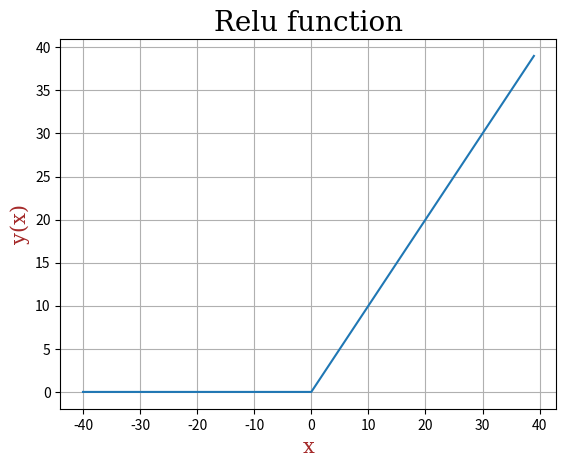

Write the Python code that produced this figure.
import numpy as np
import matplotlib.pyplot as plt

# Title font
font1 = {
	'family':'serif',
	'size':20,
	'color':'black'
}

# Labels font
font2 = {
	'family':'serif',
	'size':15,
	'color':'brown'
}

# x values
x = np.arange(-40, 40)

# relu output
y = [ a if(a > 0) else 0 for a in x]

# plotting the values
plt.plot(x, y)
plt.title("Relu function", fontdict=font1)
plt.xlabel("x", fontdict=font2)
plt.ylabel("y(x)", fontdict=font2)
plt.grid()
plt.show()